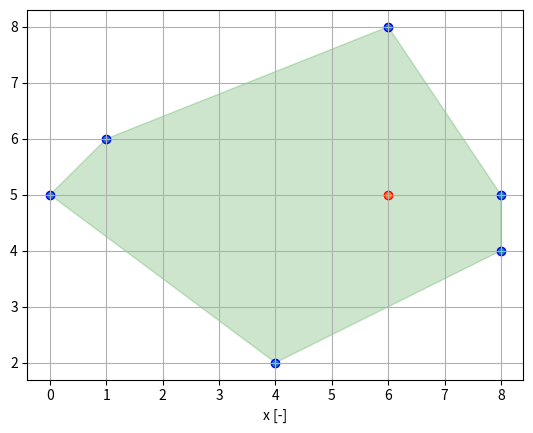

The matplotlib source for this figure: (Note: this script raises an exception after producing the figure.)
# -------------------------------------------------------------
# code developed by Michael Hartmann during his Ph.D.
# Reachability Analysis
#
# (C) 2021 Michael Hartmann, Graz, Austria
# Released under GNU GENERAL PUBLIC LICENSE
# email michael.hartmann@v2c2.at
# -------------------------------------------------------------

import matplotlib.pyplot as plt
import numpy as np
from scipy.optimize import linprog

def show_points(points, color):
    plt.scatter(points[:, 0], points[:, 1], edgecolors=color)


def show_filled_polygon(points, the_color):
    plt.fill(points[:, 0], points[:, 1], color=the_color, alpha=.2)
'''
    is x inside the points 
    idea is to solve a linear program
    original code from "https://stackoverflow.com/questions/16750618/whats-an-efficient-way-to-find-if-a-point-lies-in-the-convex-hull-of-a-point-cl"
'''
def inside_polygon(points, x):
    n_points = len(points)
    c = np.zeros(n_points)
    A = np.r_[points.T]
    b = np.r_[x]
    lp = linprog(c, A_eq=A, b_eq=b)
    return lp.success

def inside_polygon_ND(points, x):
    n_points = np.size(points, 0)
    c = np.zeros(n_points)
    A = np.r_[points.T]
    b = np.r_[x]
    lp = linprog(c, A_eq=A, b_eq=b)
    return lp.success

def check_points_inside(points, polygon_points):
    inside_points=[]
    for wlt in range(0, np.size(points, 0)):
        act_point=points[wlt, :]
        bool_val=inside_polygon(polygon_points, act_point)
        if(bool_val):
            inside_points.append(act_point)
    inside_points=np.array(inside_points)
    return inside_points
def check_points_inside_ND(points, polygon_points):
    inside_points=[]
    for wlt in range(0, np.size(points, 0)):
        act_point=points[wlt, :]
        bool_val=inside_polygon_ND(polygon_points, act_point)
        if(bool_val):
            inside_points.append(act_point)
    inside_points=np.array(inside_points)
    return inside_points
def get_points_inside_ND(act_points):
    all_extrema=[(np.min(act_points[:, i]), np.max(act_points[:, i])) for i in range(0, np.size(act_points, 1))]
    all_linspaces=[np.linspace(i[0], i[1], 5) for i in all_extrema]
    X, Y, VX, VY = np.meshgrid(*all_linspaces)
    X, Y, VX, VY = np.ravel(X), np.ravel(Y), np.ravel(VX), np.ravel(VY)
    meshgrid_points = np.transpose(np.vstack(([X, Y, VX, VY])))
    meshgrid_points= np.unique(meshgrid_points, axis=0)
    inside_points = check_points_inside_ND(meshgrid_points, act_points)
    return inside_points
def get_points_inside(polygon_points):
    x = polygon_points[:, 0]
    y = polygon_points[:, 1]
    xmin,xmax,ymin,ymax=np.min(x), np.max(x), np.min(y), np.max(y)
    x_lin, ylin=np.linspace(xmin, xmax, 10), np.linspace(ymin, ymax, 10)
    X, Y=np.meshgrid(x_lin, ylin)
    X,Y=np.ravel(X), np.ravel(Y)
    meshgrid_points=np.transpose(np.vstack((X, Y)))
    inside_points=check_points_inside(meshgrid_points, polygon_points)
    return inside_points
def get_sample_points_inside_hull(zonoset):
    all_inside_points=[]
    for act_points in zonoset:
        points=np.transpose(np.vstack((act_points[:, 0], act_points[:, 1])))
        #inside_points=get_points_inside(points)
        inside_points = get_points_inside_ND(act_points)
        all_inside_points.append(inside_points)
    return all_inside_points


if __name__ == '__main__':
    n_points = 10000
    n_dim = 2
    Z = np.array([[0, 5], [4, 2], [8, 4], [8, 5], [6, 8], [1, 6]])
    x = np.array([[6, 5]])
    for act_point in x:
        print(inside_polygon(Z, act_point))
    show_filled_polygon(Z, 'green')
    show_points(Z, 'blue')
    show_points(x, 'red')
    plt.grid(1)
    myfont={'FontSize': '16'}
    plt.xlabel('x [-]', **myfont)
    plt.ylabel('y [-]', **myfont)
    plt.show()
